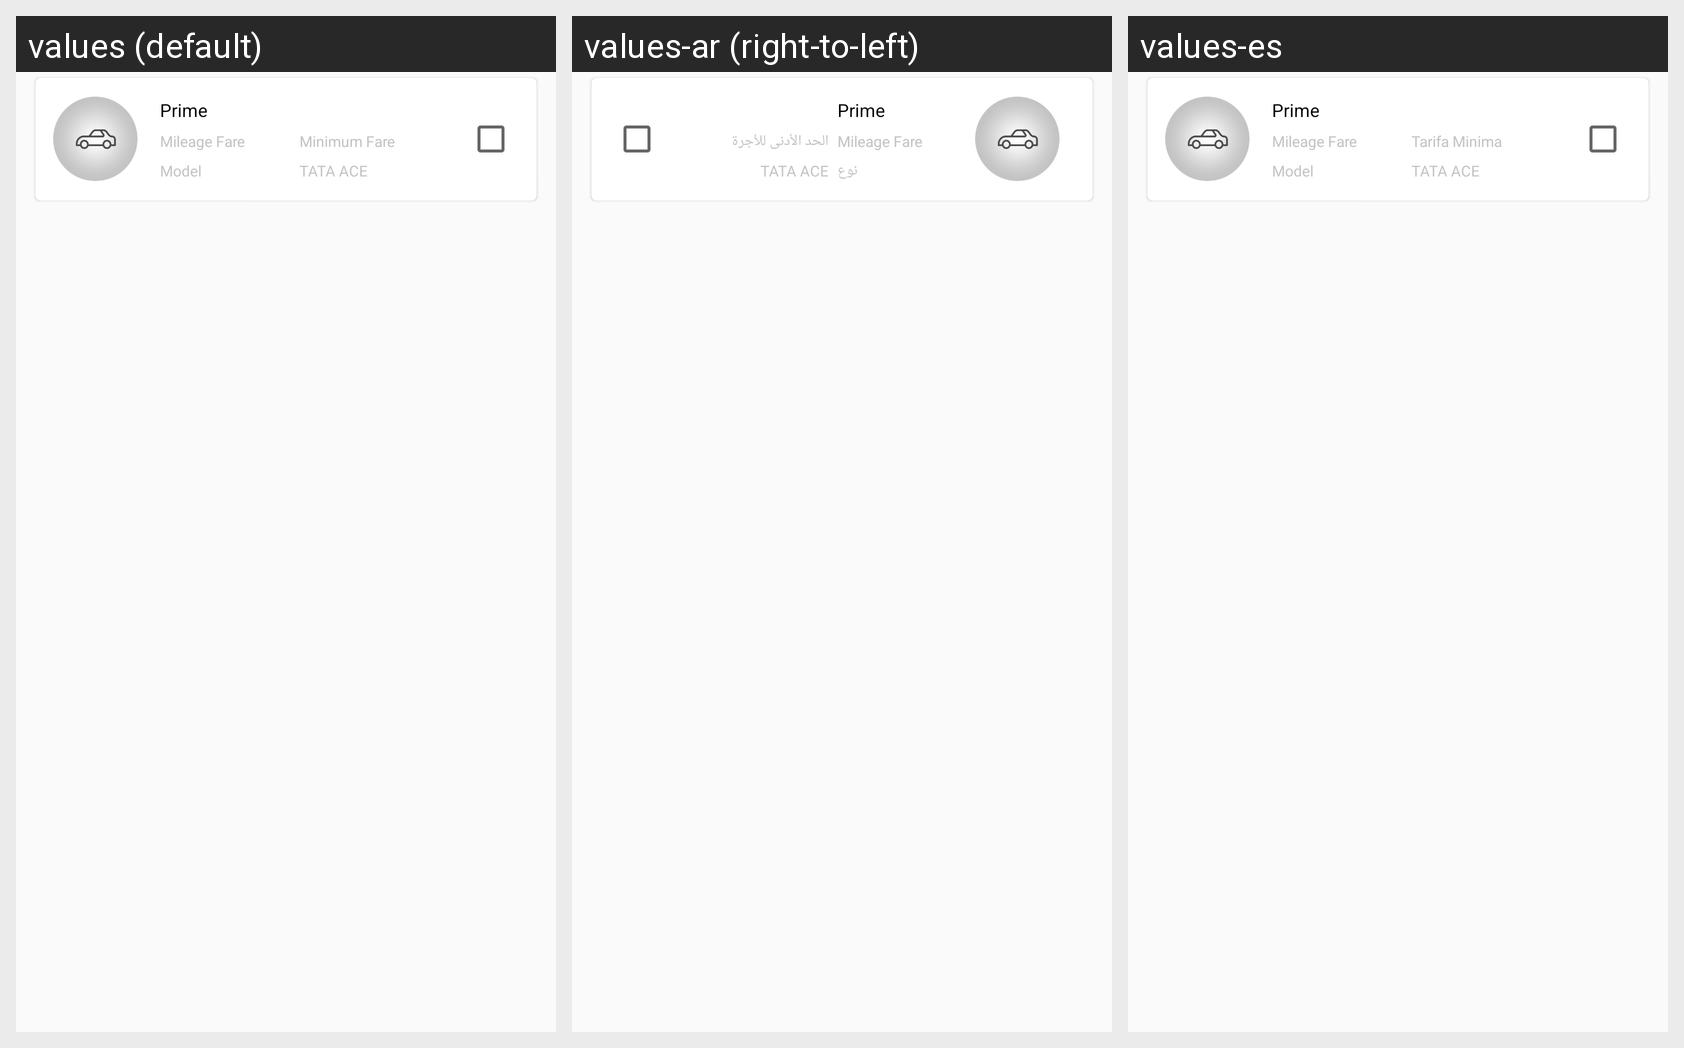

Strings drawn on this Android screen and how each of the app's shown locales translates them:
Android screen res/layout/single_select_vechicletype.xml rendered under 3 locales, left to right: values (default), values-ar (right-to-left), values-es. Device: Nexus 5 (rendered at 1080×1920; each locale shown at half size, 540×960, under a caption strip naming it); theme AppTheme.
Strings drawn on this screen, with the default value and each locale's value (text and hints the layout hard-codes, and strings that could not be matched under every locale, appear in the picture but are not listed):

milege_fare
  values: Mileage Fare
  values-ar: Mileage Fare  [not translated; the default value is used]
  values-es: Mileage Fare  [not translated; the default value is used]

model_vl
  values: Model
  values-ar: نوع
  values-es: Model  [not translated; the default value is used]

minimum_fare
  values: Minimum Fare
  values-ar: الحد الأدنى للأجرة
  values-es: Tarifa Minima
